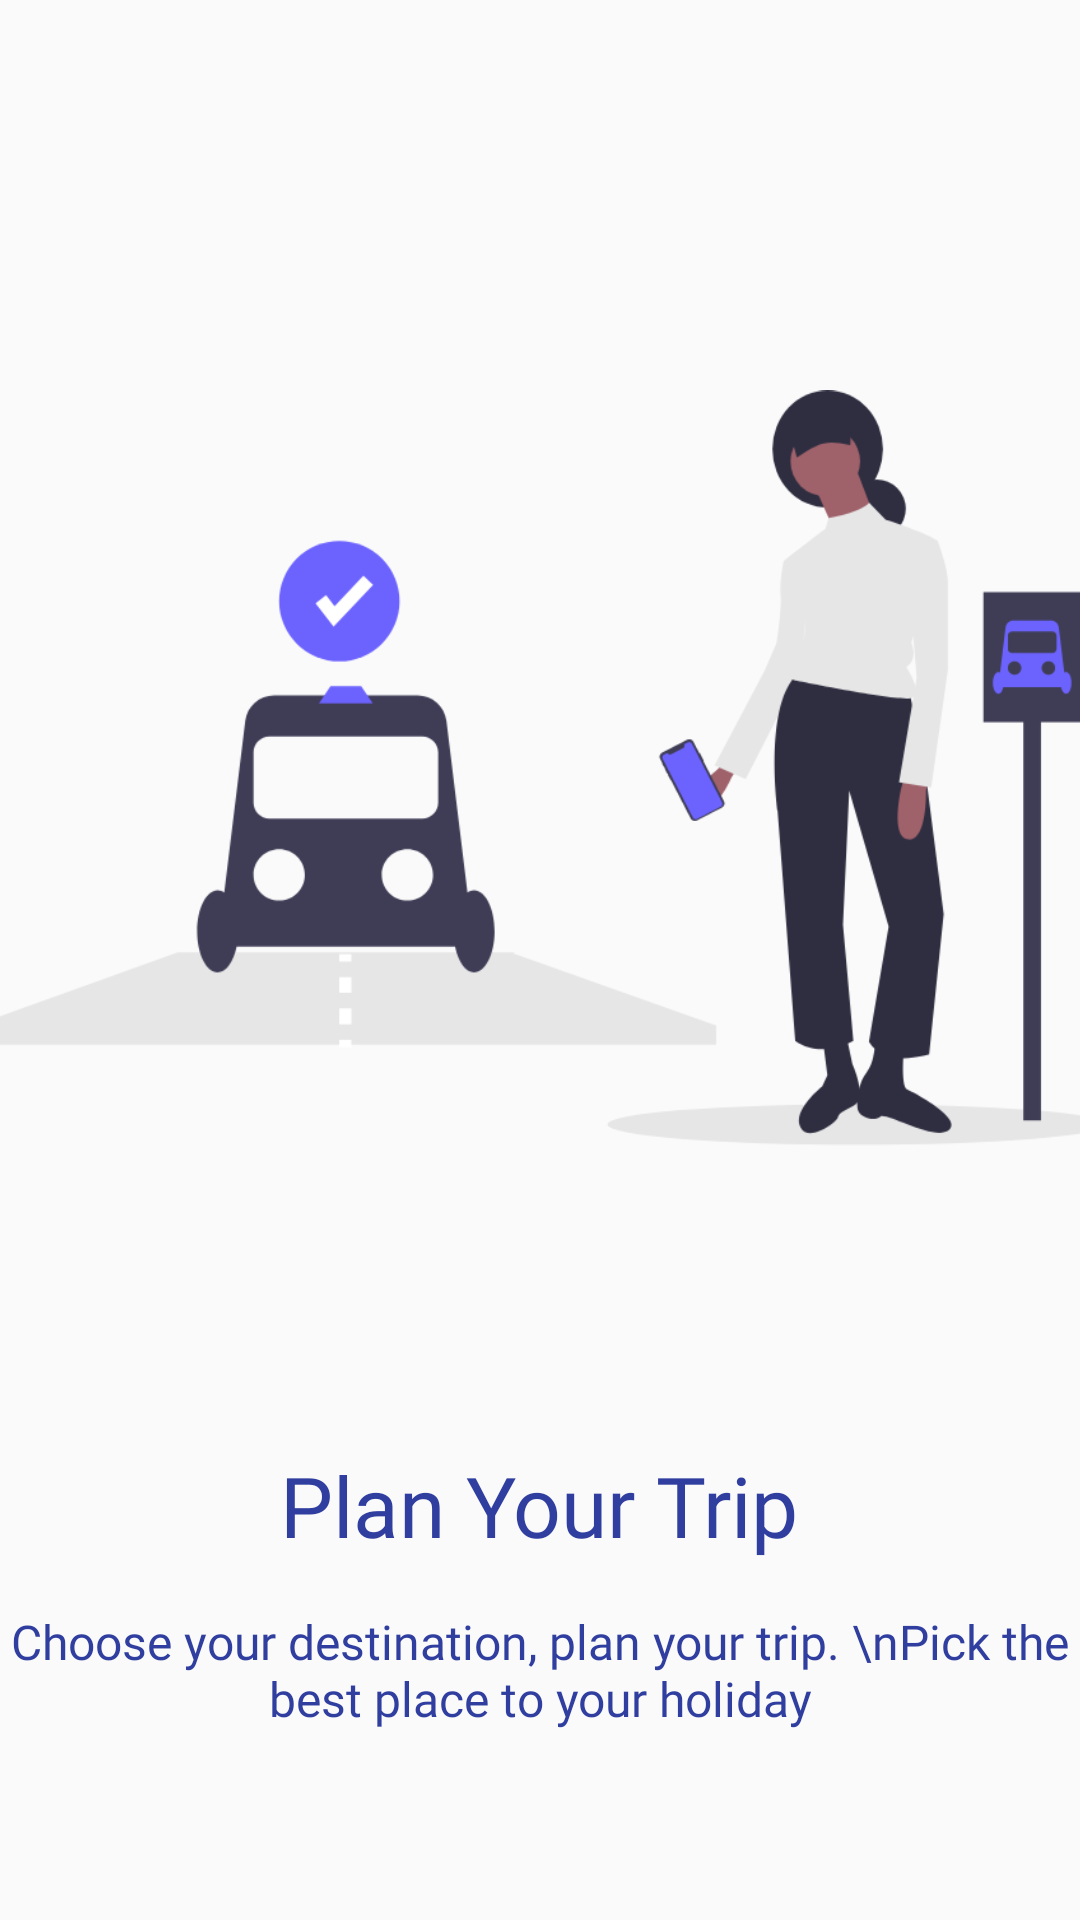

This screen was rendered from an Android layout file. Write that file and the resources it references.
<!-- AndroidManifest.xml: application theme AppTheme -->
<!-- res/layout/layout_screen.xml -->
<?xml version="1.0" encoding="utf-8"?>
<LinearLayout xmlns:android="http://schemas.android.com/apk/res/android"
    android:layout_width="match_parent"
    android:layout_height="match_parent"
    android:gravity="center"
    android:orientation="vertical">

    <ImageView
        android:id="@+id/img_intro"
        android:layout_width="377dp"
        android:layout_height="354dp"
        android:layout_marginTop="16dp"
        android:src="@drawable/grp8" />

    <TextView
        android:id="@+id/tv_title"
        android:layout_marginTop="50dp"
        android:fontFamily="@font/ibm_bold"
        android:text="Plan Your Trip"
        android:textAlignment="center"
        android:textColor="@color/colorPrimaryDark"
        android:textSize="28sp"
        android:layout_width="wrap_content"
        android:layout_height="wrap_content"/>

    <TextView
        android:id="@+id/tv_description"
        android:layout_marginTop="16dp"
        android:fontFamily="@font/ibm_regular"
        android:text="Choose your destination, plan your trip. \nPick the best place to your holiday"
        android:textAlignment="center"
        android:textColor="@color/colorPrimaryDark"
        android:textSize="16sp"
        android:layout_width="wrap_content"
        android:layout_height="wrap_content"/>

</LinearLayout>
<!-- resources referenced by this layout -->
<resources>
  <color name="colorPrimaryDark">#303F9F</color>
  <!-- drawable grp8: png bitmap (drawable, 56278 bytes) -->
  <style name="AppTheme" parent="Theme.AppCompat.Light.DarkActionBar">
          
          <item name="colorPrimary">@color/toolbar_background</item>
          <item name="colorPrimaryDark">@color/toolbar_background</item>
          <item name="colorAccent">@color/toolbar_items</item>
      </style>
  <color name="toolbar_background">#404142</color>
  <color name="toolbar_items">#CBCBCB</color>
</resources>
